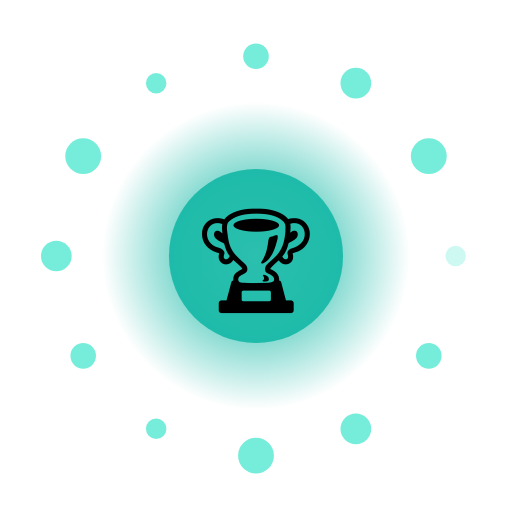
t = 0.00 s
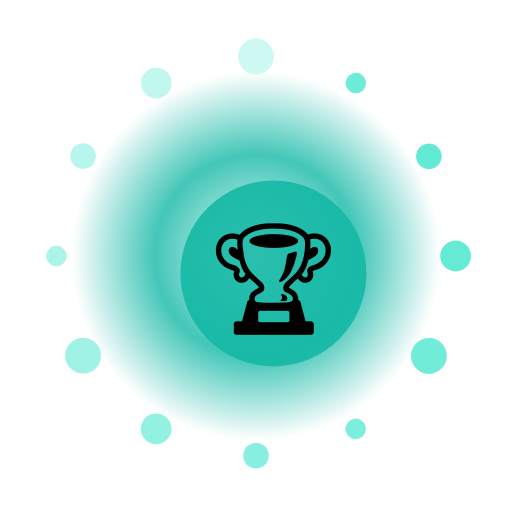
t = 1.33 s
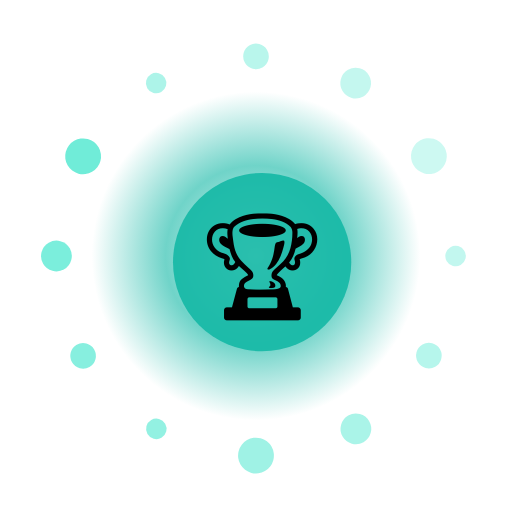
t = 2.67 s
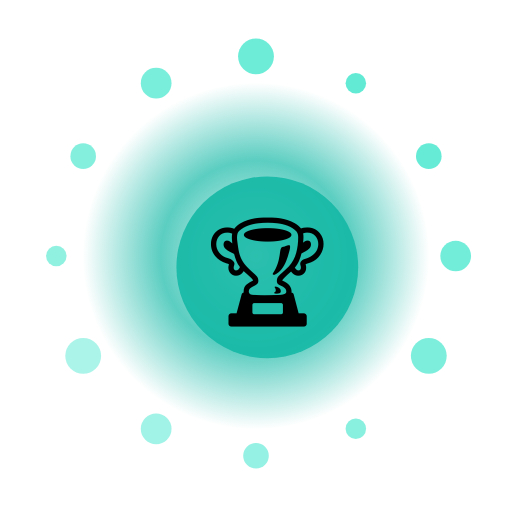
t = 4.00 s
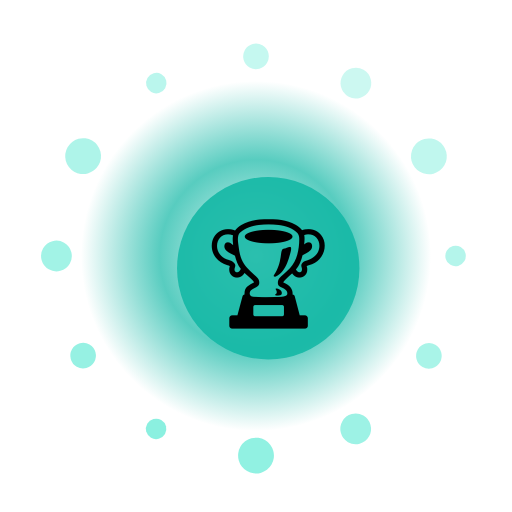
t = 5.33 s
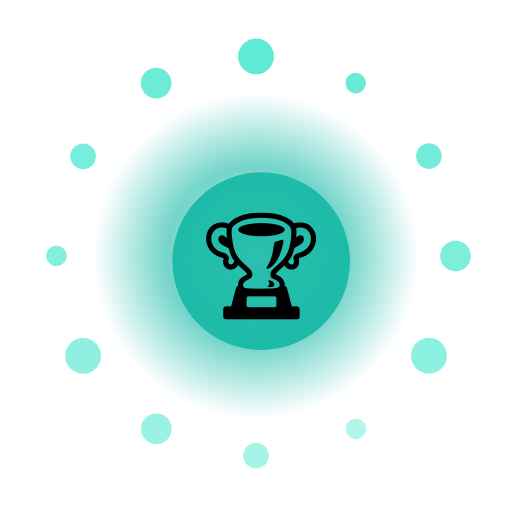
t = 6.67 s

The animated SVG that drew these frames (rendered in a browser with its animation timeline set to each time). Animation: 17 SMIL elements (animate=14,animateTransform=3); one cycle of 8.00 s, repeats indefinitely.

<?xml version="1.0" encoding="UTF-8"?>
<svg xmlns="http://www.w3.org/2000/svg" viewBox="0 0 200 200" width="200" height="200" style="background:transparent">
  <defs>
    <radialGradient id="g264" cx="50%" cy="50%" r="50%">
      <stop offset="0%" stop-color="#FFF" stop-opacity="0.95"/>
      <stop offset="55%" stop-color="#14B8A6" stop-opacity="0.85"/>
      <stop offset="100%" stop-color="#14B8A6" stop-opacity="0"/>
    </radialGradient>
    <filter id="glow264" x="-50%" y="-50%" width="200%" height="200%">
      <feGaussianBlur stdDeviation="3" result="b"/>
      <feMerge><feMergeNode in="b"/><feMergeNode in="SourceGraphic"/></feMerge>
    </filter>
  </defs>

  <!-- outer rotating rays -->
  <g filter="url(#glow264)">
    <g>
      <rect x="99" y="10" width="2" height="30" fill="#FFF" opacity="0.35" transform="rotate(0 100 100)"/><rect x="99" y="10" width="2" height="30" fill="#FFF" opacity="0.35" transform="rotate(30 100 100)"/><rect x="99" y="10" width="2" height="30" fill="#FFF" opacity="0.35" transform="rotate(60 100 100)"/><rect x="99" y="10" width="2" height="30" fill="#FFF" opacity="0.35" transform="rotate(90 100 100)"/><rect x="99" y="10" width="2" height="30" fill="#FFF" opacity="0.35" transform="rotate(120 100 100)"/><rect x="99" y="10" width="2" height="30" fill="#FFF" opacity="0.35" transform="rotate(150 100 100)"/><rect x="99" y="10" width="2" height="30" fill="#FFF" opacity="0.35" transform="rotate(180 100 100)"/><rect x="99" y="10" width="2" height="30" fill="#FFF" opacity="0.35" transform="rotate(210 100 100)"/><rect x="99" y="10" width="2" height="30" fill="#FFF" opacity="0.35" transform="rotate(240 100 100)"/><rect x="99" y="10" width="2" height="30" fill="#FFF" opacity="0.35" transform="rotate(270 100 100)"/><rect x="99" y="10" width="2" height="30" fill="#FFF" opacity="0.35" transform="rotate(300 100 100)"/><rect x="99" y="10" width="2" height="30" fill="#FFF" opacity="0.35" transform="rotate(330 100 100)"/>
      <animateTransform attributeName="transform" type="rotate" from="0 100 100" to="360 100 100" dur="6.0s" repeatCount="indefinite"/>
    </g>
  </g>

  <!-- pulsing aura -->
  <circle cx="100" cy="100" r="70" fill="url(#g264)">
    <animate attributeName="r" values="60;74;60" dur="2.32s" repeatCount="indefinite"/>
    <animate attributeName="opacity" values="0.6;1;0.6" dur="2.32s" repeatCount="indefinite"/>
  </circle>

  <!-- orbiting particles -->
  <g>
    <circle cx="178.0" cy="100.0" r="4" fill="#5EEAD4" opacity="0.85"><animate attributeName="opacity" values="0.3;1;0.3" dur="2.32s" begin="0.00s" repeatCount="indefinite"/></circle><circle cx="167.5" cy="139.0" r="5" fill="#5EEAD4" opacity="0.85"><animate attributeName="opacity" values="0.3;1;0.3" dur="2.32s" begin="0.12s" repeatCount="indefinite"/></circle><circle cx="139.0" cy="167.5" r="6" fill="#5EEAD4" opacity="0.85"><animate attributeName="opacity" values="0.3;1;0.3" dur="2.32s" begin="0.24s" repeatCount="indefinite"/></circle><circle cx="100.0" cy="178.0" r="7" fill="#5EEAD4" opacity="0.85"><animate attributeName="opacity" values="0.3;1;0.3" dur="2.32s" begin="0.36s" repeatCount="indefinite"/></circle><circle cx="61.0" cy="167.5" r="4" fill="#5EEAD4" opacity="0.85"><animate attributeName="opacity" values="0.3;1;0.3" dur="2.32s" begin="0.48s" repeatCount="indefinite"/></circle><circle cx="32.5" cy="139.0" r="5" fill="#5EEAD4" opacity="0.85"><animate attributeName="opacity" values="0.3;1;0.3" dur="2.32s" begin="0.60s" repeatCount="indefinite"/></circle><circle cx="22.0" cy="100.0" r="6" fill="#5EEAD4" opacity="0.85"><animate attributeName="opacity" values="0.3;1;0.3" dur="2.32s" begin="0.72s" repeatCount="indefinite"/></circle><circle cx="32.5" cy="61.0" r="7" fill="#5EEAD4" opacity="0.85"><animate attributeName="opacity" values="0.3;1;0.3" dur="2.32s" begin="0.84s" repeatCount="indefinite"/></circle><circle cx="61.0" cy="32.5" r="4" fill="#5EEAD4" opacity="0.85"><animate attributeName="opacity" values="0.3;1;0.3" dur="2.32s" begin="0.96s" repeatCount="indefinite"/></circle><circle cx="100.0" cy="22.0" r="5" fill="#5EEAD4" opacity="0.85"><animate attributeName="opacity" values="0.3;1;0.3" dur="2.32s" begin="1.08s" repeatCount="indefinite"/></circle><circle cx="139.0" cy="32.5" r="6" fill="#5EEAD4" opacity="0.85"><animate attributeName="opacity" values="0.3;1;0.3" dur="2.32s" begin="1.20s" repeatCount="indefinite"/></circle><circle cx="167.5" cy="61.0" r="7" fill="#5EEAD4" opacity="0.85"><animate attributeName="opacity" values="0.3;1;0.3" dur="2.32s" begin="1.32s" repeatCount="indefinite"/></circle>
    <animateTransform attributeName="transform" type="rotate" from="0 100 100" to="-360 100 100" dur="8.0s" repeatCount="indefinite"/>
  </g>

  <!-- core glyph -->
  <g>
    <circle cx="100" cy="100" r="34" fill="#14B8A6" opacity="0.9"/>
    <text x="100" y="118" text-anchor="middle" font-size="42" font-family="Apple Color Emoji, Segoe UI Emoji, Noto Color Emoji, sans-serif">🏆</text>
    <animateTransform attributeName="transform" type="scale" values="1;1.08;1" dur="2.32s" additive="sum" repeatCount="indefinite"/>
  </g>

  <title>Jalwa Sports Victory</title>
</svg>
